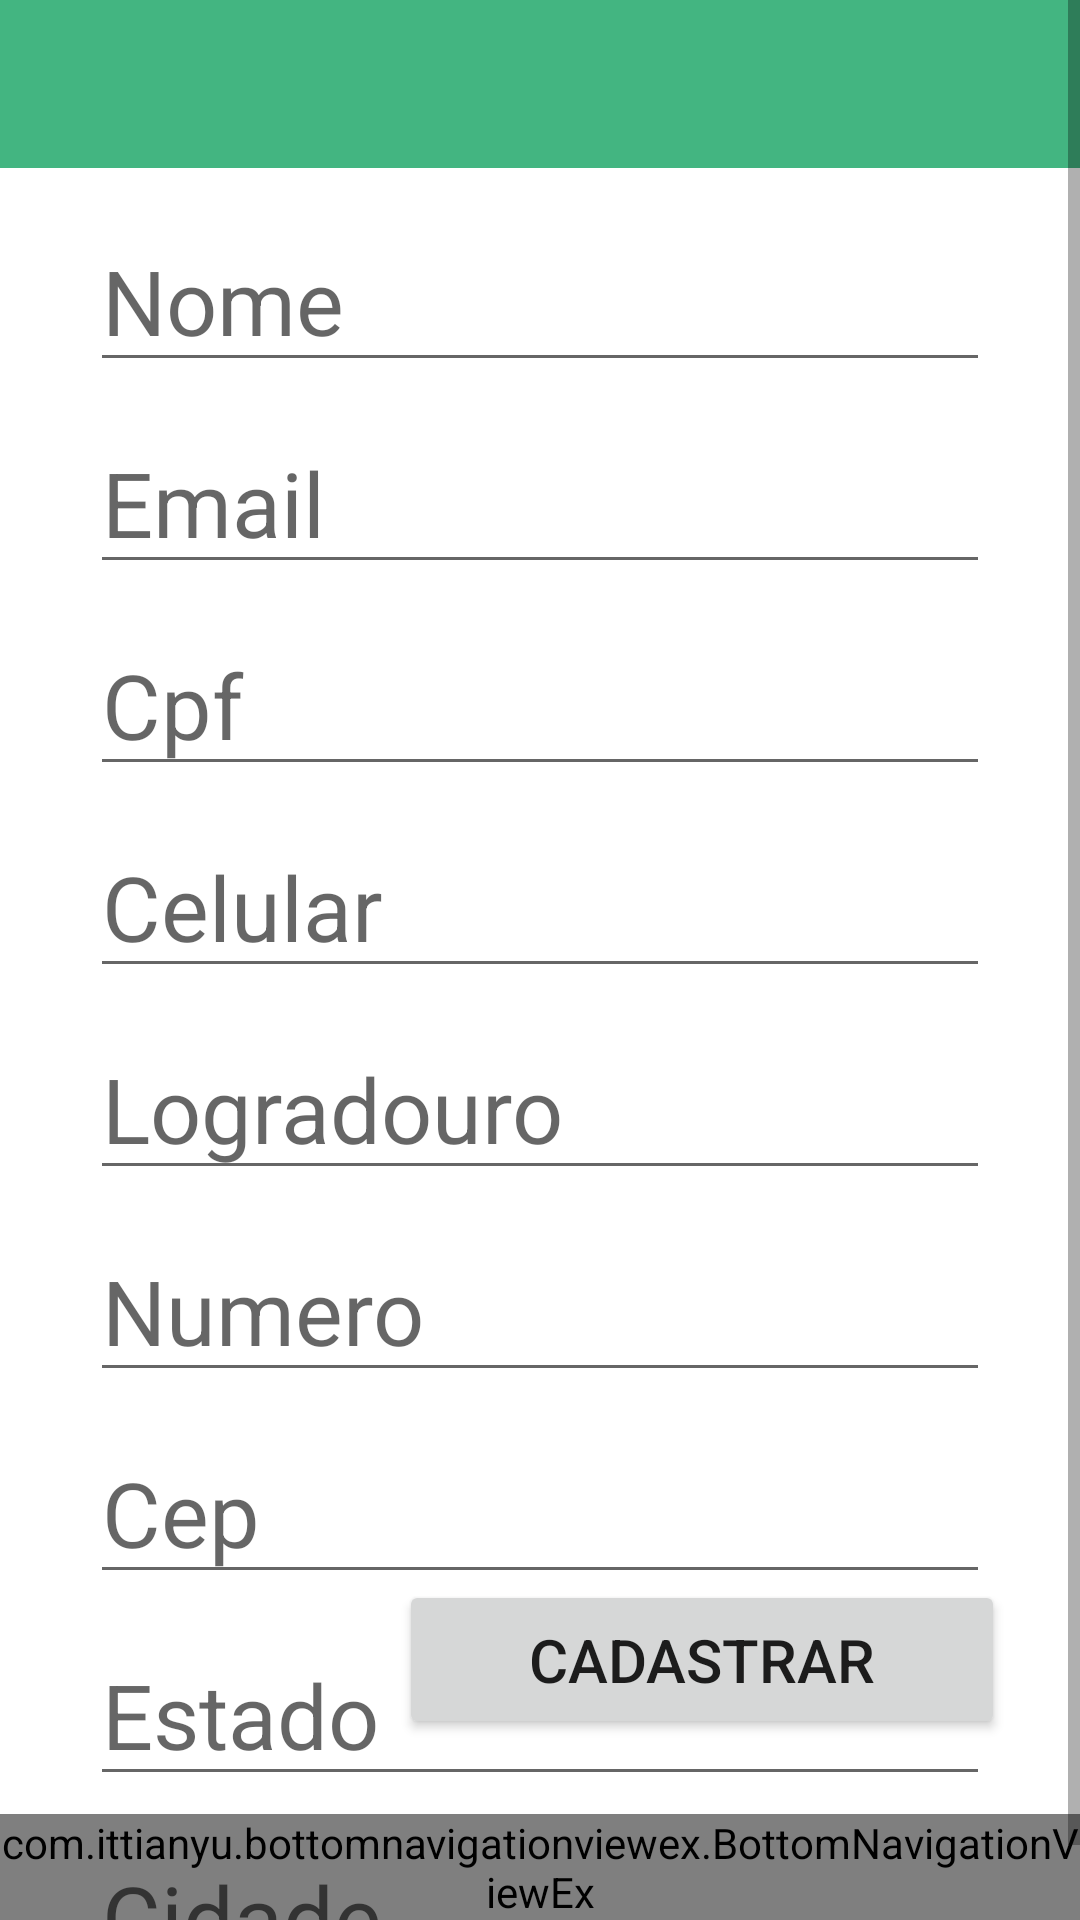

Here is an Android app screen rendered from its layout file. Give the layout XML and the strings, colors and styles it references.
<!-- AndroidManifest.xml: application theme Theme.AppAnimaWorld -->
<!-- res/layout/activity_cadastra_cliente.xml -->
<?xml version="1.0" encoding="utf-8"?>
<androidx.constraintlayout.widget.ConstraintLayout xmlns:android="http://schemas.android.com/apk/res/android"
    xmlns:app="http://schemas.android.com/apk/res-auto"
    xmlns:tools="http://schemas.android.com/tools"
    android:layout_width="match_parent"
    android:layout_height="match_parent"
    tools:context=".CadastraClienteActivity">

    <include
        android:id="@+id/NavBar"
        layout="@layout/bottom_navigation"
        android:layout_width="match_parent"
        android:layout_height="wrap_content"
        app:layout_constraintBottom_toBottomOf="parent"
        app:layout_constraintEnd_toEndOf="parent"
        app:layout_constraintStart_toStartOf="parent" />

    <include
        android:id="@+id/ToolBar"
        layout="@layout/toolbar"
        android:layout_width="match_parent"
        android:layout_height="0dp"
        app:layout_constraintEnd_toEndOf="parent"
        app:layout_constraintStart_toStartOf="parent"
        app:layout_constraintTop_toTopOf="parent" />

    <ScrollView
        android:layout_width="match_parent"
        android:layout_height="match_parent"
        app:layout_constraintTop_toBottomOf="@+id/ToolBar"
        tools:layout_editor_absoluteX="152dp">

        <LinearLayout
            android:layout_width="match_parent"
            android:layout_height="wrap_content"
            android:orientation="vertical">

            <EditText
                android:id="@+id/editTextCadCliNome"
                android:layout_width="match_parent"
                android:layout_height="wrap_content"
                android:layout_marginHorizontal="30dp"
                android:layout_marginTop="70dp"
                android:ems="10"
                android:hint="Nome"
                android:inputType="textPersonName"
                android:textSize="30dp" />

            <EditText
                android:id="@+id/editTextCadCliEmail"
                android:layout_width="match_parent"
                android:layout_height="wrap_content"
                android:layout_marginHorizontal="30dp"
                android:layout_marginTop="10dp"
                android:ems="10"
                android:hint="Email"
                android:inputType="textPersonName"
                android:textSize="30dp" />

            <EditText
                android:id="@+id/editTextCadCliCpf"
                android:layout_width="match_parent"
                android:layout_height="wrap_content"
                android:layout_marginHorizontal="30dp"
                android:layout_marginTop="10dp"
                android:ems="10"
                android:hint="Cpf"
                android:inputType="textPersonName"
                android:textSize="30dp" />

            <EditText
                android:id="@+id/editTextCadCliCelular"
                android:layout_width="match_parent"
                android:layout_height="wrap_content"
                android:layout_marginHorizontal="30dp"
                android:layout_marginTop="10dp"
                android:ems="10"
                android:hint="Celular"
                android:inputType="textPersonName"
                android:textSize="30dp" />

            <EditText
                android:id="@+id/editTextCadCliLogradouro"
                android:layout_width="match_parent"
                android:layout_height="wrap_content"
                android:layout_marginHorizontal="30dp"
                android:layout_marginTop="10dp"
                android:ems="10"
                android:hint="Logradouro"
                android:inputType="textPersonName"
                android:textSize="30dp" />

            <EditText
                android:id="@+id/editTextCadCliNumero"
                android:layout_width="match_parent"
                android:layout_height="wrap_content"
                android:layout_marginHorizontal="30dp"
                android:layout_marginTop="10dp"
                android:ems="10"
                android:hint="Numero"
                android:inputType="textPersonName"
                android:textSize="30dp" />

            <EditText
                android:id="@+id/editTextCadCliCep"
                android:layout_width="match_parent"
                android:layout_height="wrap_content"
                android:layout_marginHorizontal="30dp"
                android:layout_marginTop="10dp"
                android:ems="10"
                android:hint="Cep"
                android:inputType="textPersonName"
                android:textSize="30dp" />

            <EditText
                android:id="@+id/editTextCadCliEstado"
                android:layout_width="match_parent"
                android:layout_height="wrap_content"
                android:layout_marginHorizontal="30dp"
                android:layout_marginTop="10dp"
                android:ems="10"
                android:hint="Estado"
                android:inputType="textPersonName"
                android:textSize="30dp" />

            <EditText
                android:id="@+id/editTextCadCliCidade"
                android:layout_width="match_parent"
                android:layout_height="wrap_content"
                android:layout_marginHorizontal="30dp"
                android:layout_marginTop="10dp"
                android:ems="10"
                android:hint="Cidade"
                android:inputType="textPersonName"
                android:textSize="30dp" />

        </LinearLayout>
    </ScrollView>

    <Button
        android:id="@+id/btnCadastrarCliente"
        android:layout_width="202dp"
        android:layout_height="53dp"
        android:layout_marginEnd="25dp"
        android:layout_marginBottom="25dp"
        android:text="Cadastrar"
        android:textSize="20dp"
        app:layout_constraintBottom_toTopOf="@+id/NavBar"
        app:layout_constraintEnd_toEndOf="parent" />

</androidx.constraintlayout.widget.ConstraintLayout>
<!-- res/layout/bottom_navigation.xml (included above) -->
<?xml version="1.0" encoding="utf-8"?>
<com.ittianyu.bottomnavigationviewex.BottomNavigationViewEx
    xmlns:android="http://schemas.android.com/apk/res/android"
    xmlns:app="http://schemas.android.com/apk/res-auto"
    android:id="@+id/bottomNavigation"
    android:layout_width="match_parent"
    android:layout_height="wrap_content"
    android:layout_alignParentBottom="true"
    android:background="@color/white"
    app:itemIconTint="@color/CorPrincipal"
    app:itemTextColor="@color/CorPrincipal"
    app:menu="@menu/bottom_nav_menu" />
<!-- res/layout/toolbar.xml (included above) -->
<?xml version="1.0" encoding="utf-8"?>
<FrameLayout
    xmlns:android="http://schemas.android.com/apk/res/android"
    android:layout_width="match_parent"
    android:layout_height="match_parent">


    <androidx.appcompat.widget.Toolbar
        android:id="@+id/toolbar"
        android:layout_width="match_parent"
        android:layout_height="?attr/actionBarSize"
        android:background="@color/CorPrincipal"
        android:theme="@style/Toolbar"/>

</FrameLayout>
<!-- resources referenced by this layout -->
<resources>
  <color name="CorPrincipal">#43B581</color>
  <color name="white">#FFFFFFFF</color>
  <style name="Toolbar" parent="Theme.AppCompat.NoActionBar">
  
      </style>
  <style name="Theme.AppAnimaWorld" parent="Theme.MaterialComponents.Light.NoActionBar">
          
          <item name="colorPrimary">@color/CorPrincipal</item>
          <item name="colorPrimaryVariant">@color/barraNotificacao</item>
          <item name="colorOnPrimary">@color/white</item>
          
          <item name="colorSecondary">@color/teal_200</item>
          <item name="colorSecondaryVariant">@color/teal_700</item>
          <item name="colorOnSecondary">@color/black</item>
          
          <item name="android:statusBarColor" tools:targetApi="l">?attr/colorPrimaryVariant</item>
          
      </style>
  <color name="barraNotificacao">#07784b</color>
  <color name="teal_200">#FF03DAC5</color>
  <color name="teal_700">#FF018786</color>
  <color name="black">#FF000000</color>
</resources>
